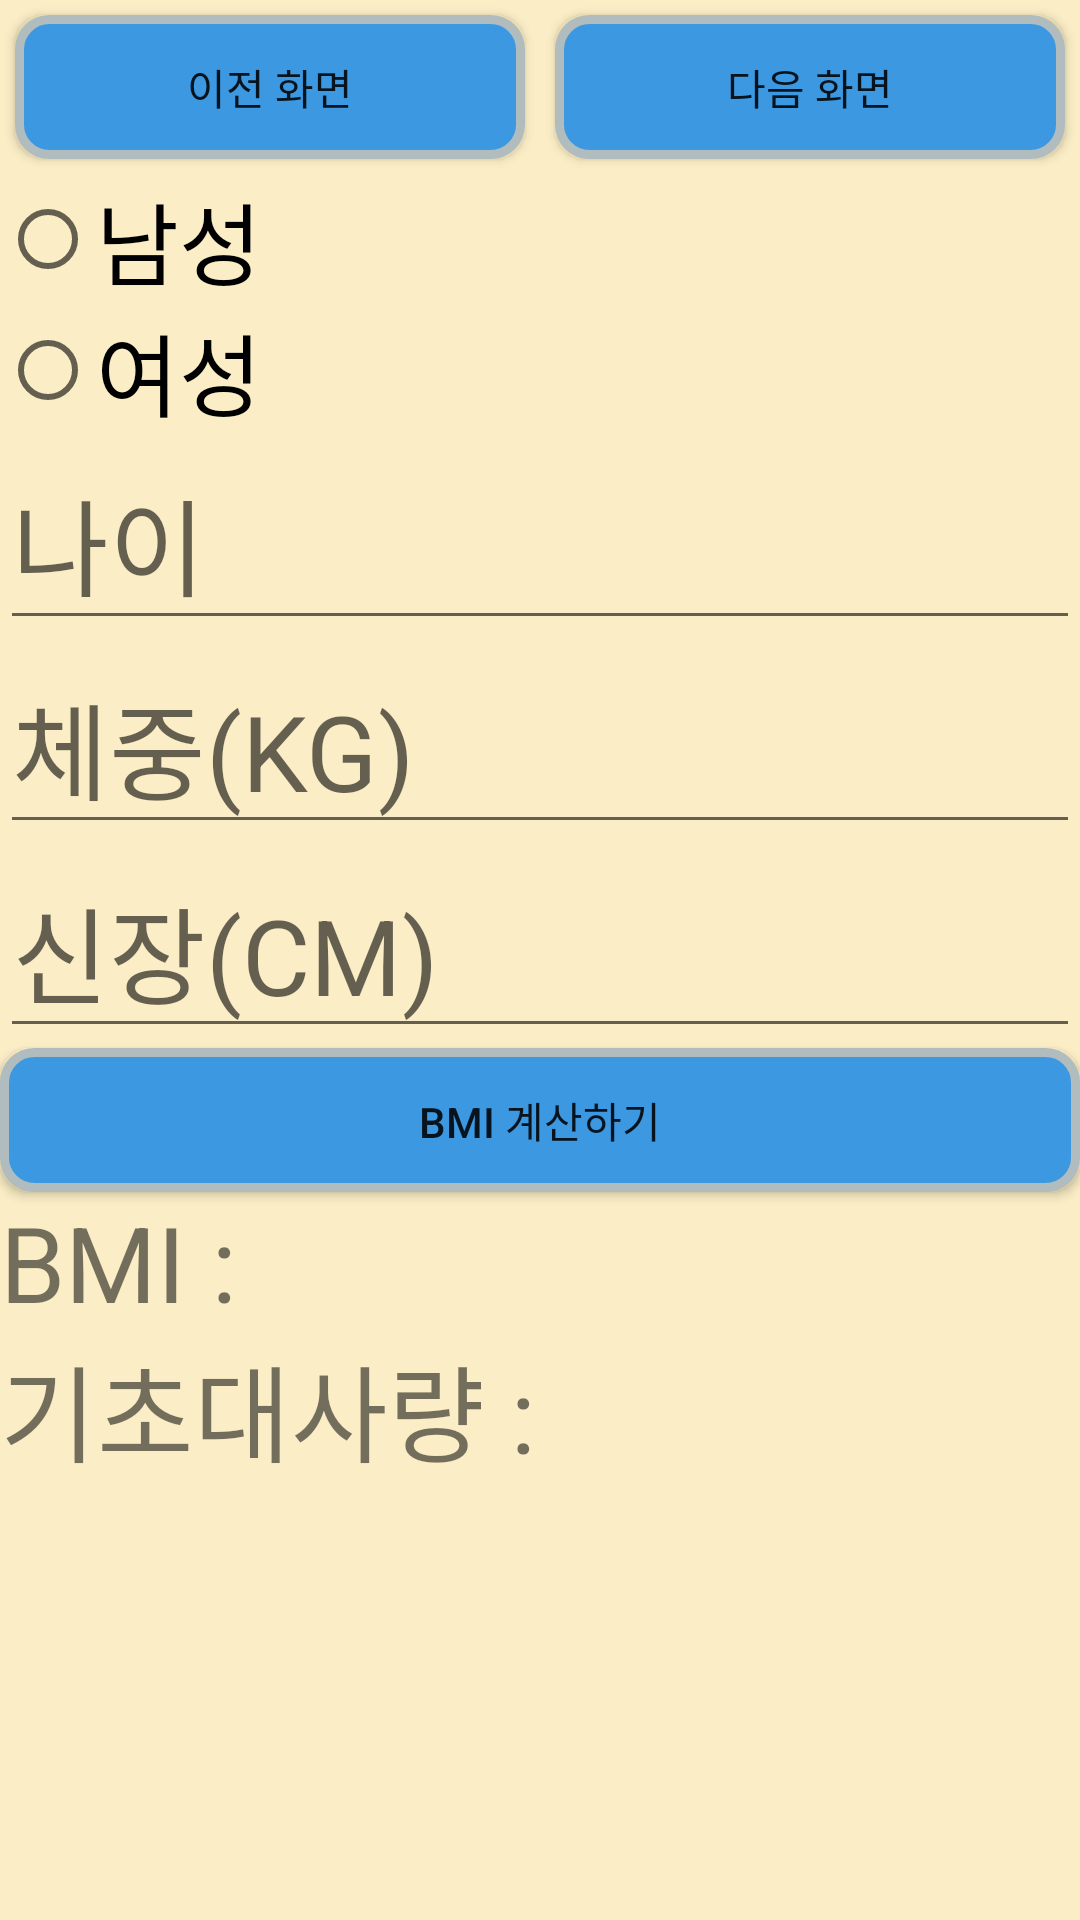

Reconstruct the res/layout file that produces this screen, plus the resources it refers to.
<!-- AndroidManifest.xml: application theme Theme.Mini -->
<!-- res/layout/project.xml -->
<?xml version="1.0" encoding="utf-8"?>
<LinearLayout xmlns:android="http://schemas.android.com/apk/res/android"
    android:layout_width="match_parent"
    android:layout_height="wrap_content"
    android:background="#FBEEC6"
    android:orientation="vertical">

    <LinearLayout
        android:layout_width="match_parent"
        android:layout_height="wrap_content"
        android:orientation="vertical">

        <LinearLayout
            android:layout_width="match_parent"
            android:layout_height="wrap_content"
            android:orientation="horizontal">

            <Button
                android:id="@+id/pvbutton"
                android:layout_width="0dp"
                android:layout_height="wrap_content"
                android:layout_margin="5dp"
                android:layout_weight="1"
                android:background="@drawable/main_itme_button"
                android:text="이전 화면" />

            <Button
                android:id="@+id/ntbutton"
                android:layout_width="0dp"
                android:layout_height="wrap_content"
                android:layout_weight="1"
                android:layout_margin="5dp"
                android:background="@drawable/main_itme_button"
                android:text="다음 화면" />
        </LinearLayout>


        <ViewFlipper
            android:id="@+id/viewFlipper"
            android:layout_width="match_parent"
            android:layout_height="wrap_content">

            <LinearLayout
                android:layout_width="match_parent"
                android:layout_height="wrap_content"
                android:orientation="vertical">

                <RadioGroup
                    android:id="@+id/sex"
                    android:layout_width="match_parent"
                    android:layout_height="wrap_content">

                    <RadioButton
                        android:id="@+id/male"
                        android:layout_width="match_parent"
                        android:layout_height="wrap_content"
                        android:text="남성"
                        android:textSize="30dp" />

                    <RadioButton
                        android:id="@+id/female"
                        android:layout_width="match_parent"
                        android:layout_height="wrap_content"
                        android:text="여성"
                        android:textSize="30dp" />
                </RadioGroup>

                <EditText
                    android:id="@+id/age"
                    android:layout_width="match_parent"
                    android:layout_height="wrap_content"
                    android:hint="나이"
                    android:textSize="35dp" />

                <EditText
                    android:id="@+id/weight"
                    android:layout_width="match_parent"
                    android:layout_height="wrap_content"
                    android:hint="체중(KG)"
                    android:textSize="35dp" />

                <EditText
                    android:id="@+id/height"
                    android:layout_width="match_parent"
                    android:layout_height="wrap_content"
                    android:hint="신장(CM)"
                    android:textSize="35dp" />

                <Button
                    android:id="@+id/bmiBtn"
                    android:layout_width="match_parent"
                    android:layout_height="wrap_content"
                    android:background="@drawable/main_itme_button"
                    android:text="BMI 계산하기" />

                <TextView
                    android:id="@+id/bmiRst"
                    android:layout_width="match_parent"
                    android:layout_height="wrap_content"
                    android:text="BMI : "
                    android:textSize="35dp" />

                <TextView
                    android:id="@+id/bmrRst"
                    android:layout_width="match_parent"
                    android:layout_height="wrap_content"
                    android:text="기초대사량 : "
                    android:textSize="35dp" />
            </LinearLayout>


            <ScrollView
                android:layout_width="match_parent"
                android:layout_height="wrap_content">

                <LinearLayout
                    android:layout_width="match_parent"
                    android:layout_height="wrap_content"
                    android:gravity="center_horizontal"
                    android:orientation="vertical">

                    <TextView
                        android:layout_width="wrap_content"
                        android:layout_height="wrap_content"
                        android:text="다이어트 시작 날짜"
                        android:textSize="30sp" />

                    <FrameLayout
                        android:layout_width="match_parent"
                        android:layout_height="wrap_content">

                        <DatePicker
                            android:id="@+id/startDatePicker"
                            android:layout_width="wrap_content"
                            android:layout_height="wrap_content"
                            android:layout_gravity="center" />
                    </FrameLayout>

                    <TextView
                        android:layout_width="wrap_content"
                        android:layout_height="wrap_content"
                        android:layout_marginTop="16dp"
                        android:text="다이어트 끝나는 날짜"
                        android:textSize="30sp" />

                    <FrameLayout
                        android:layout_width="match_parent"
                        android:layout_height="wrap_content">

                        <DatePicker
                            android:id="@+id/endDatePicker"
                            android:layout_width="wrap_content"
                            android:layout_height="wrap_content"
                            android:layout_gravity="center" />
                    </FrameLayout>

                    <Button
                        android:id="@+id/calculateButton"
                        android:layout_width="wrap_content"
                        android:layout_height="wrap_content"
                        android:layout_gravity="center"
                        android:background="@drawable/main_itme_button"
                        android:text="완료" />

                    <TextView
                        android:id="@+id/resultTextView"
                        android:layout_width="match_parent"
                        android:layout_height="wrap_content"
                        android:gravity="center_horizontal"
                        android:text="다이어트 기간: "
                        android:textSize="30dp" />

                </LinearLayout>
            </ScrollView>


            <LinearLayout
                android:layout_width="match_parent"
                android:layout_height="wrap_content"
                android:orientation="vertical">

                <Button
                    android:id="@+id/allresult"
                    android:layout_width="match_parent"
                    android:layout_height="wrap_content"
                    android:background="@drawable/main_itme_button"
                    android:text="결과 측정하기" />

                <ListView
                    android:id="@+id/rstView"
                    android:layout_width="match_parent"
                    android:layout_height="wrap_content" />
            </LinearLayout>

            <LinearLayout
                android:layout_width="match_parent"
                android:layout_height="wrap_content"
                android:orientation="vertical">
                <ImageView
                    android:layout_width="200dp"
                    android:layout_height="150dp"
                    android:src="@drawable/youtube"
                    android:layout_gravity="center"
                    android:background="@android:color/transparent"/>
                <LinearLayout
                    android:layout_width="match_parent"
                    android:layout_height="wrap_content"
                    android:orientation="horizontal"
                    android:gravity="center">
                    <EditText
                        android:id="@+id/search"
                        android:layout_width="wrap_content"
                        android:layout_height="wrap_content"
                        android:hint="운동 종류를 입력하세요"
                        android:inputType="text"
                        android:maxWidth="250dp"/>
                    <Button
                        android:id="@+id/searchBtn"
                        android:layout_width="wrap_content"
                        android:layout_height="wrap_content"
                        android:background="@drawable/button_green"
                        android:text="검색" />
                </LinearLayout>
                <LinearLayout
                    android:layout_width="match_parent"
                    android:layout_height="0dp"
                    android:layout_weight="1"
                    android:orientation="vertical"
                    android:gravity="center_horizontal">

                    <ImageButton
                        android:id="@+id/showDialogButton"
                        android:layout_width="wrap_content"
                        android:layout_height="wrap_content"
                        android:src="@drawable/calendar"
                        android:background="@android:color/transparent"
                       android:layout_margin="20dp"/>
                </LinearLayout>
            </LinearLayout>
        </ViewFlipper>
    </LinearLayout>
</LinearLayout>
<!-- resources referenced by this layout -->
<resources>
  <!-- drawable button_green (drawable) -->
  <?xml version="1.0" encoding="utf-8"?>
  <selector xmlns:android="http://schemas.android.com/apk/res/android">
  
      <item>
          <shape xmlns:android="http://schemas.android.com/apk/res/android">
              <solid android:color="#70E374"/>
              <stroke android:width="3dip" android:color="#B1BCBE" />
              <corners android:radius="10dip"/>
              <padding android:left="0dip" android:top="0dip" android:right="0dip" android:bottom="0dip" />
          </shape>
      </item>
  </selector>
  <!-- drawable main_itme_button (drawable) -->
  <?xml version="1.0" encoding="utf-8"?>
  <selector xmlns:android="http://schemas.android.com/apk/res/android">
      <item>
          <shape xmlns:android="http://schemas.android.com/apk/res/android">
              <solid android:color="#3C98E1"/>
              <stroke android:width="3dip" android:color="#B1BCBE" />
              <corners android:radius="10dip"/>
              <padding android:left="0dip" android:top="0dip" android:right="0dip" android:bottom="0dip" />
          </shape>
      </item>
  </selector>
  <style name="Theme.Mini" parent="Base.Theme.Mini" />
  <style name="Base.Theme.Mini" parent="Theme.AppCompat.Light.NoActionBar">
          
          
      </style>
</resources>
